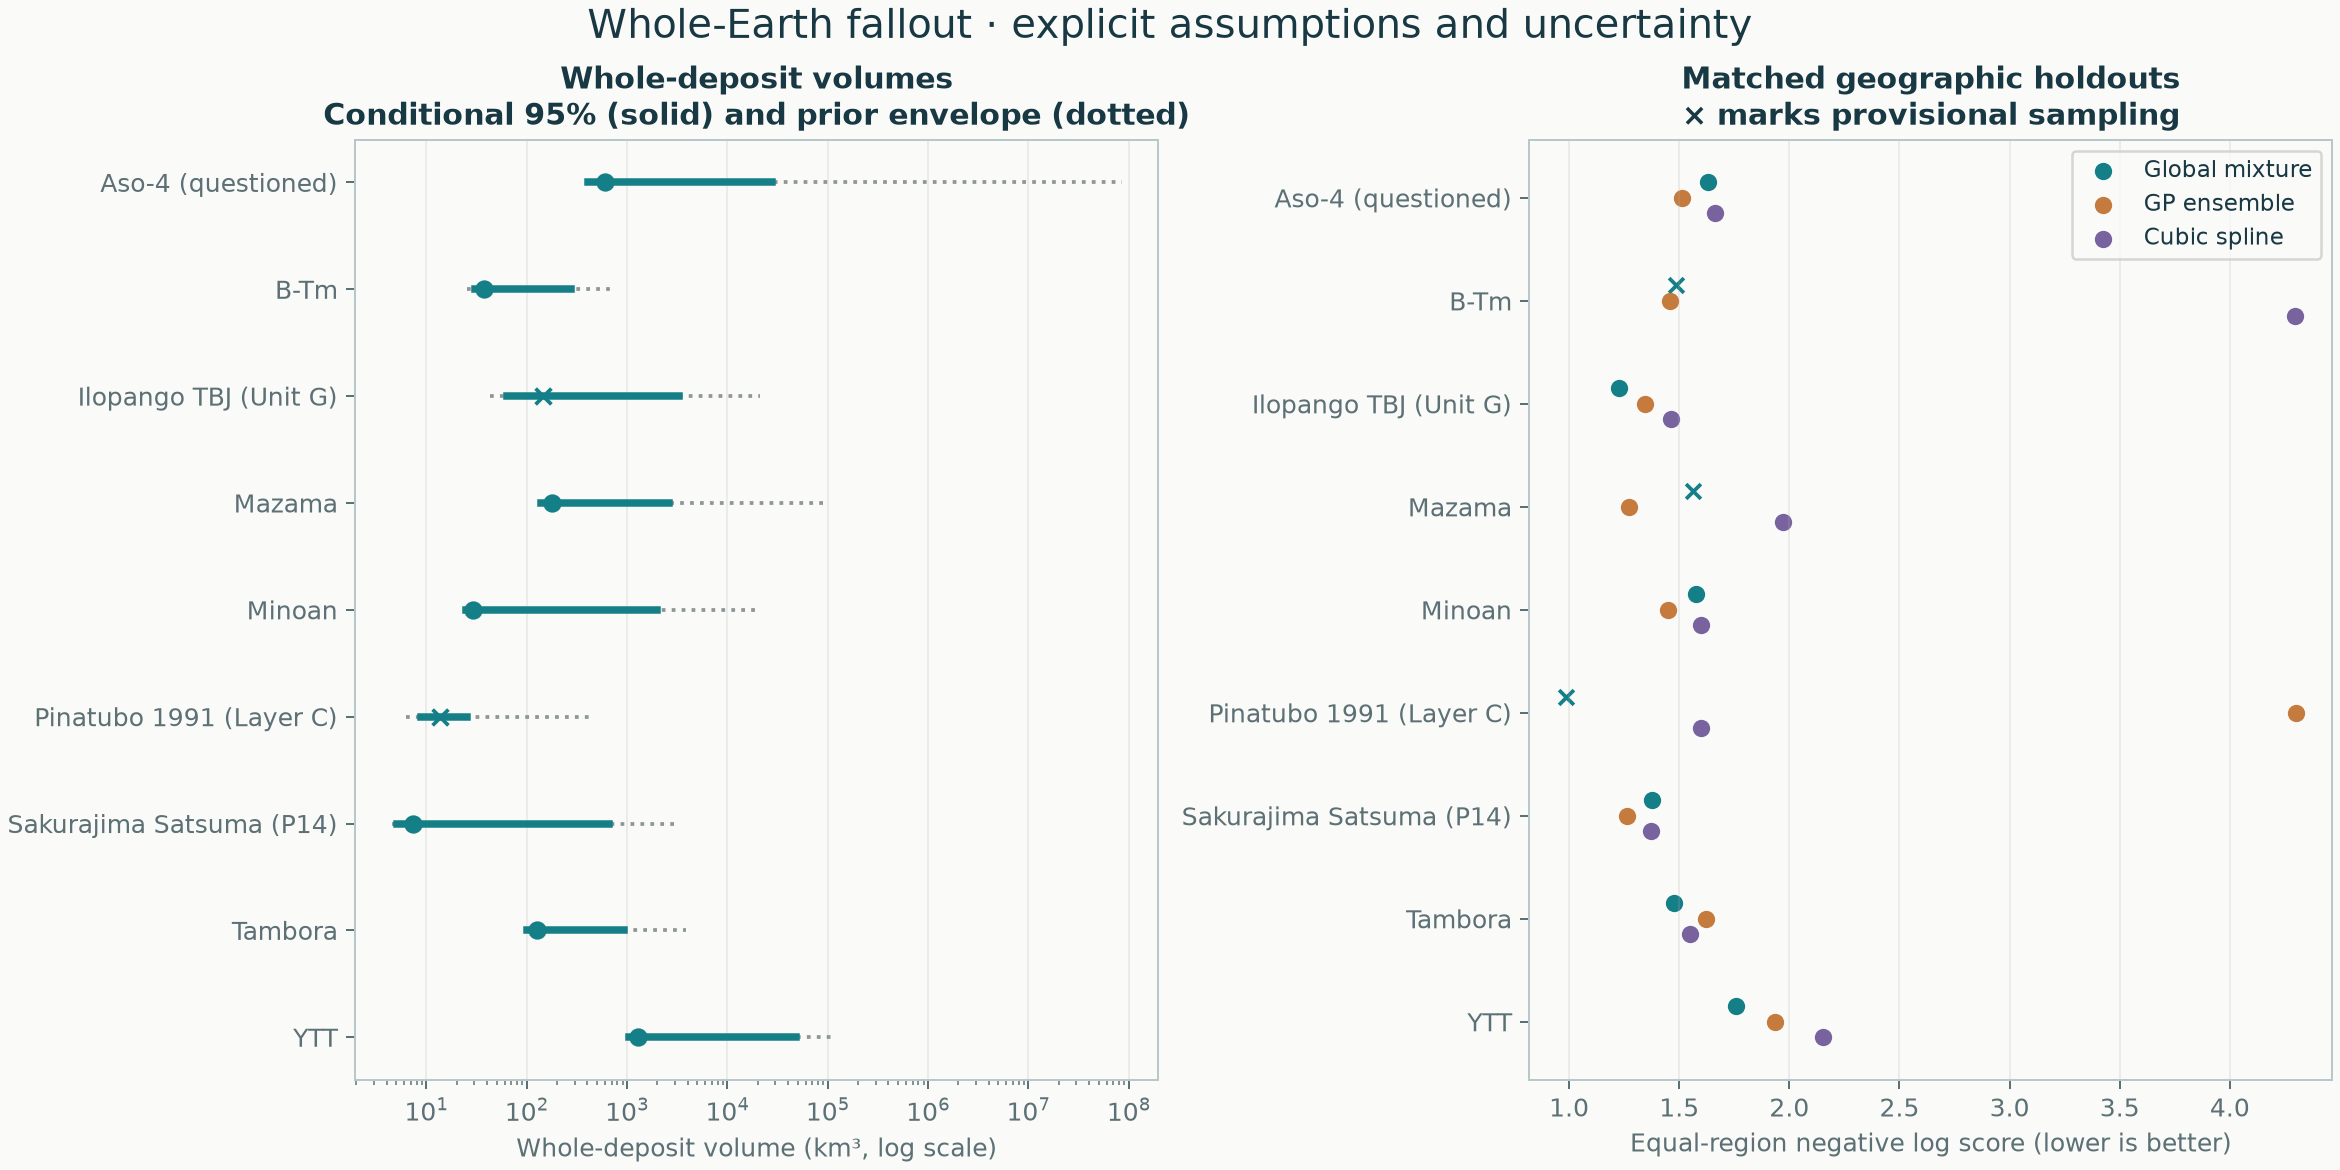

Values plotted in this chart, from the file beside it:
eruption, slug, geometry, review_status, median_map_volume_km3, lower95, upper95, sensitivity_lower, sensitivity_upper, baseline_sampling_passed, all_sensitivity_sampling_passed, all_outer_sampling_passed, median_fraction_outside_local_footprint, global_equal_region_negative_log_score, global_observation_coverage95, stacked_equal_region_negative_log_score, spline_equal_region_negative_log_score
Aso-4, aso-4, displaced, questioned, 599.1, 402.9, 27837, 379.9, 85084665, True, False, True, 0.9723, 1.632, 0.9518, 1.514, 1.662
B-Tm, b-tm, source-fans, conditional, 37.13, 30.16, 275.5, 25.22, 782.9, True, False, False, 0.8792, 1.487, 0.9375, 1.459, 4.295
Ilopango TBJ (Unit G), ilopango-tbj, displaced, conditional, 145.4, 62.95, 3301, 43.29, 21116, False, False, True, 0.9917, 1.225, 0.9423, 1.343, 1.462
Mazama, mazama, displaced, conditional, 178.1, 140.1, 2614, 137, 92709, True, False, False, 0.8452, 1.561, 0.8889, 1.272, 1.971
Minoan, minoan, displaced, conditional, 29.24, 24.63, 1989, 23.14, 19068, True, False, True, 0.9404, 1.575, 0.9457, 1.451, 1.601
Pinatubo 1991 (Layer C), pinatubo-1991-layer-c, displaced, conditional, 13.7, 8.79, 25.38, 6.29, 431, False, False, False, 0.9587, 0.9857, 0.9714, 4.3, 1.599
Sakurajima Satsuma (P14), sakurajima-satsuma, displaced, conditional, 7.324, 5.104, 666.5, 4.509, 3337, True, False, True, 0.9844, 1.376, 0.88, 1.264, 1.371
Tambora, tambora, displaced, conditional, 126.3, 100.8, 920.1, 92.98, 3847, True, False, True, 0.9287, 1.477, 1.0, 1.62, 1.548
YTT, ytt, displaced, conditional, 1284, 1054, 48708, 1013, 109463, True, True, True, 0.8598, 1.756, 0.8478, 1.934, 2.153
